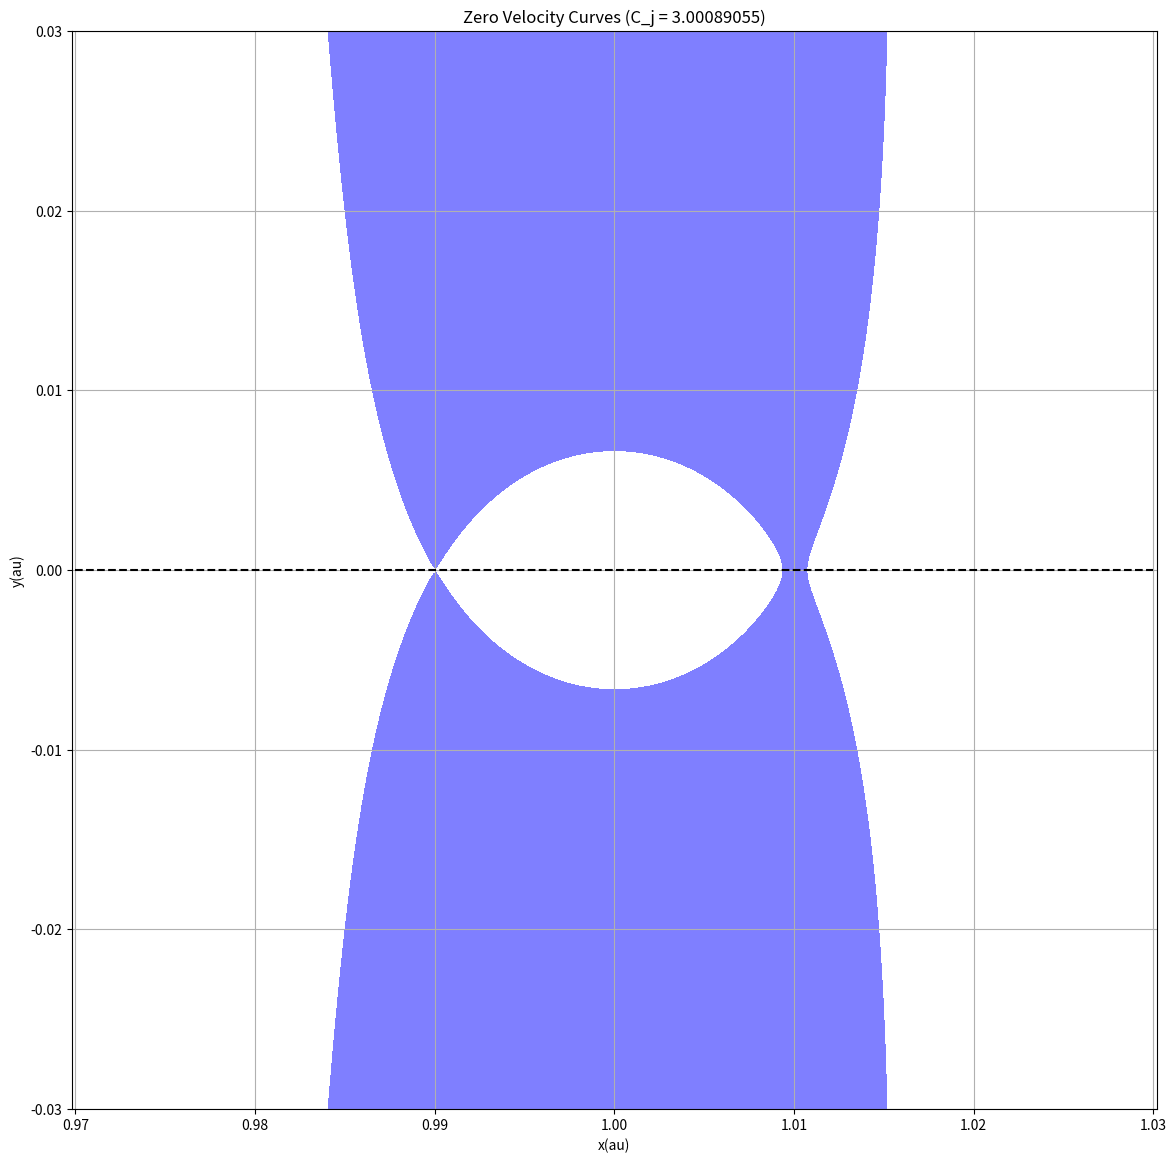

Write Python code to recreate this figure.
import numpy as np
import matplotlib.pyplot as plt
from matplotlib.colors import LinearSegmentedColormap


def potential(x, y, mu):
    r1 = np.sqrt((x + mu) ** 2 + y**2)
    r2 = np.sqrt((x - 1 + mu) ** 2 + y**2)
    return x**2 + y**2 + 2 * (1 - mu) / r1 + 2 * mu / r2


def zero_velocity_curves(mu, C_values):
    x = np.linspace(0.97, 1.03, 500)
    y = np.linspace(-0.03, 0.03, 500)
    X, Y = np.meshgrid(x, y)

    Z = potential(X, Y, mu)

    plt.figure(figsize=(14, 14))

    plt.contourf(X, Y, Z, levels=[-np.inf, C_values], colors="blue", alpha=0.5)

    plt.plot([0.97, 1.03], [0, 0], "k--")
    plt.title(f"Zero Velocity Curves (C_j = {C_values})")
    plt.xlabel("x(au)")
    plt.ylabel("y(au)")
    plt.axis("equal")
    plt.grid(True)
    plt.show()


# パラメータの設定
mu = 0.000003003  # 質量比
# C_values = np.arange(3.0009, 3.001, 0.00001)  # ヤコビ定数の値
C_values = 3.00089055

# C_values = 3.000891
zero_velocity_curves(mu, C_values)
